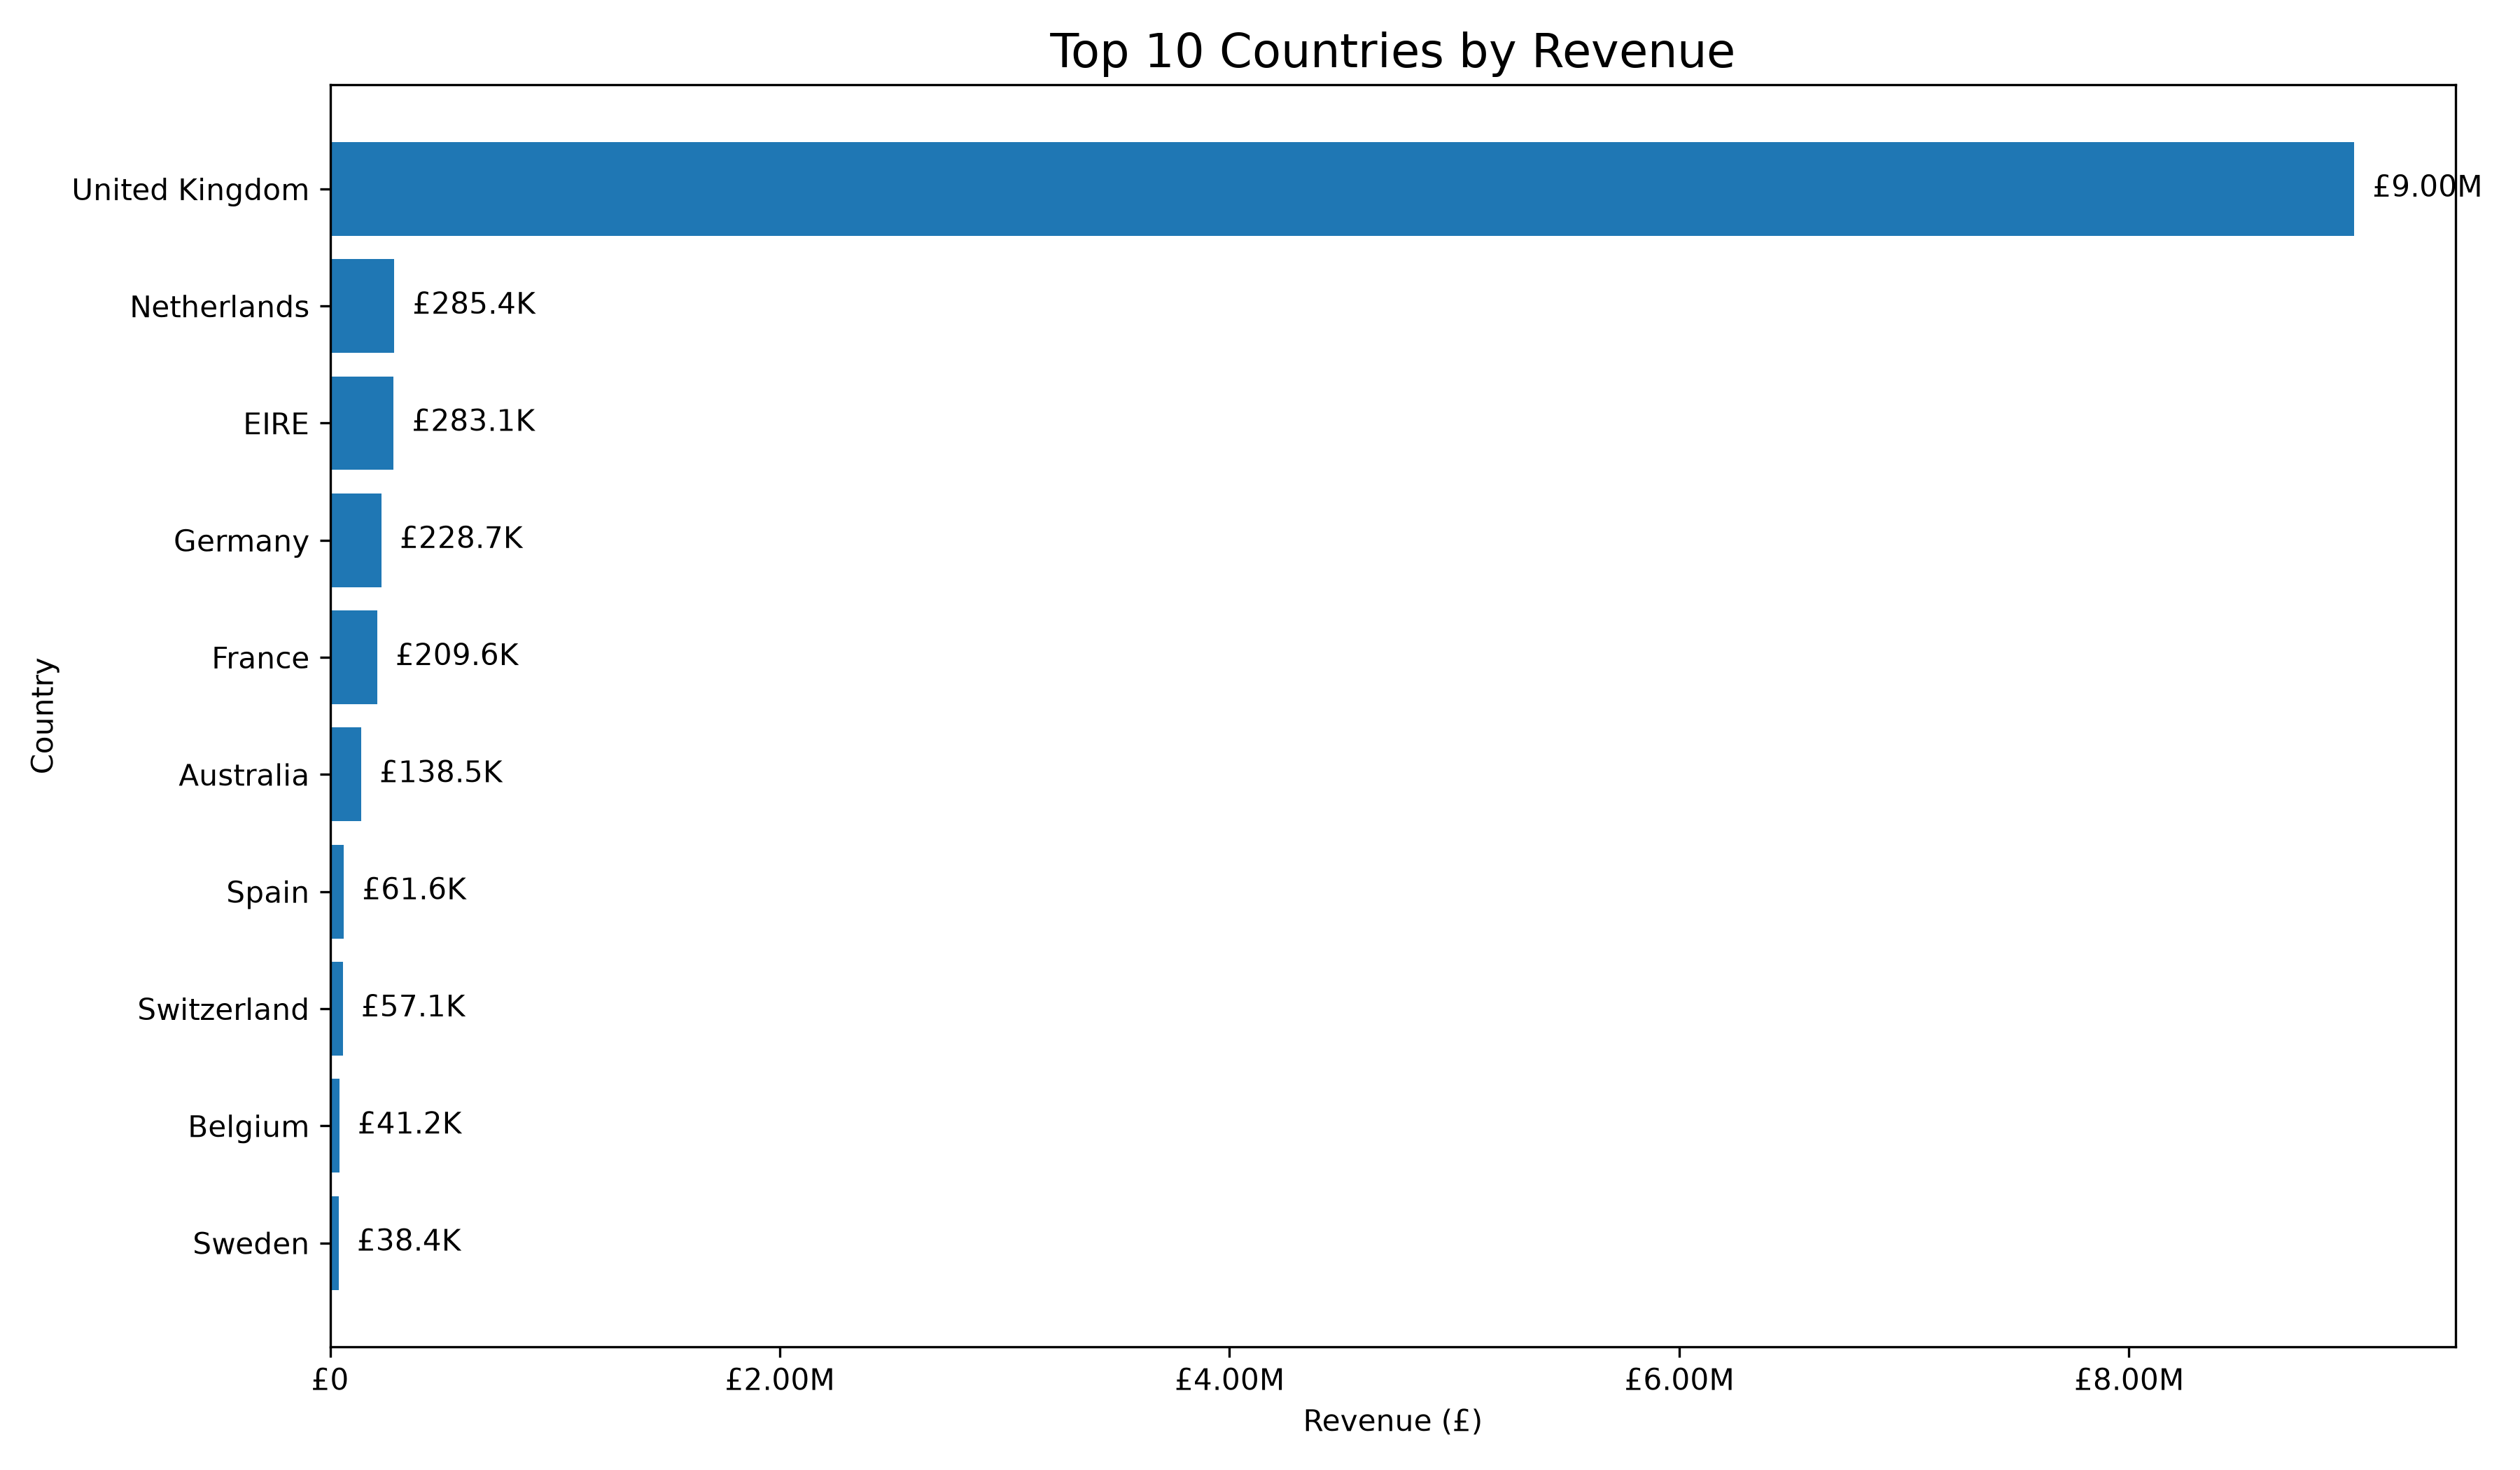

Data behind this chart, as committed beside it:
Country, Total_Revenue, Total_Orders
United Kingdom, 9001744, 18019
Netherlands, 285446, 94
EIRE, 283141, 288
Germany, 228678, 457
France, 209625, 392
Australia, 138454, 57
Spain, 61559, 90
Switzerland, 57068, 54
Belgium, 41196, 98
Sweden, 38368, 36
